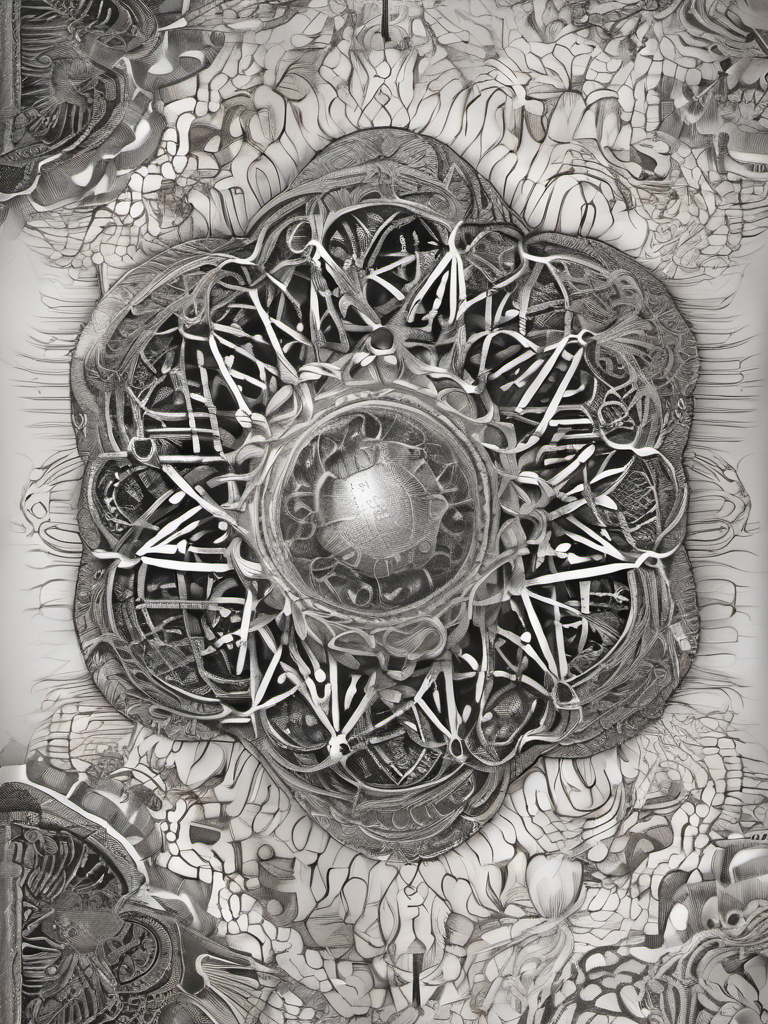
Generation parameters embedded in this image by AUTOMATIC1111 Stable Diffusion web UI or a fork of it (Forge, ...) (PNG 'parameters' text chunk):
Zentangle Book Cover Design: A book cover for a Deep Learning Cancer Handbook, studio lighting, random colors  theme, HDR effects, DSLR shot | Title Style: vintage | Subtitle Style: serif . Intricate, abstract, monochrome, patterns, meditative, highly detailed
Negative prompt: colorful, representative, simplistic, large fields of color, (worst quality:2.00), (low quality:2.00), (normal quality:2.00), low-res,text,watermark


Steps: 25, Sampler: DPM++ 2M Karras, CFG scale: 7, Seed: 1531945952, Size: 768x1024, Model hash: 31e35c80fc, Model: sd_xl_base_1.0, Style Selector Enabled: True, Style Selector Randomize: False, Style Selector Style: Zentangle, Version: v1.6.0